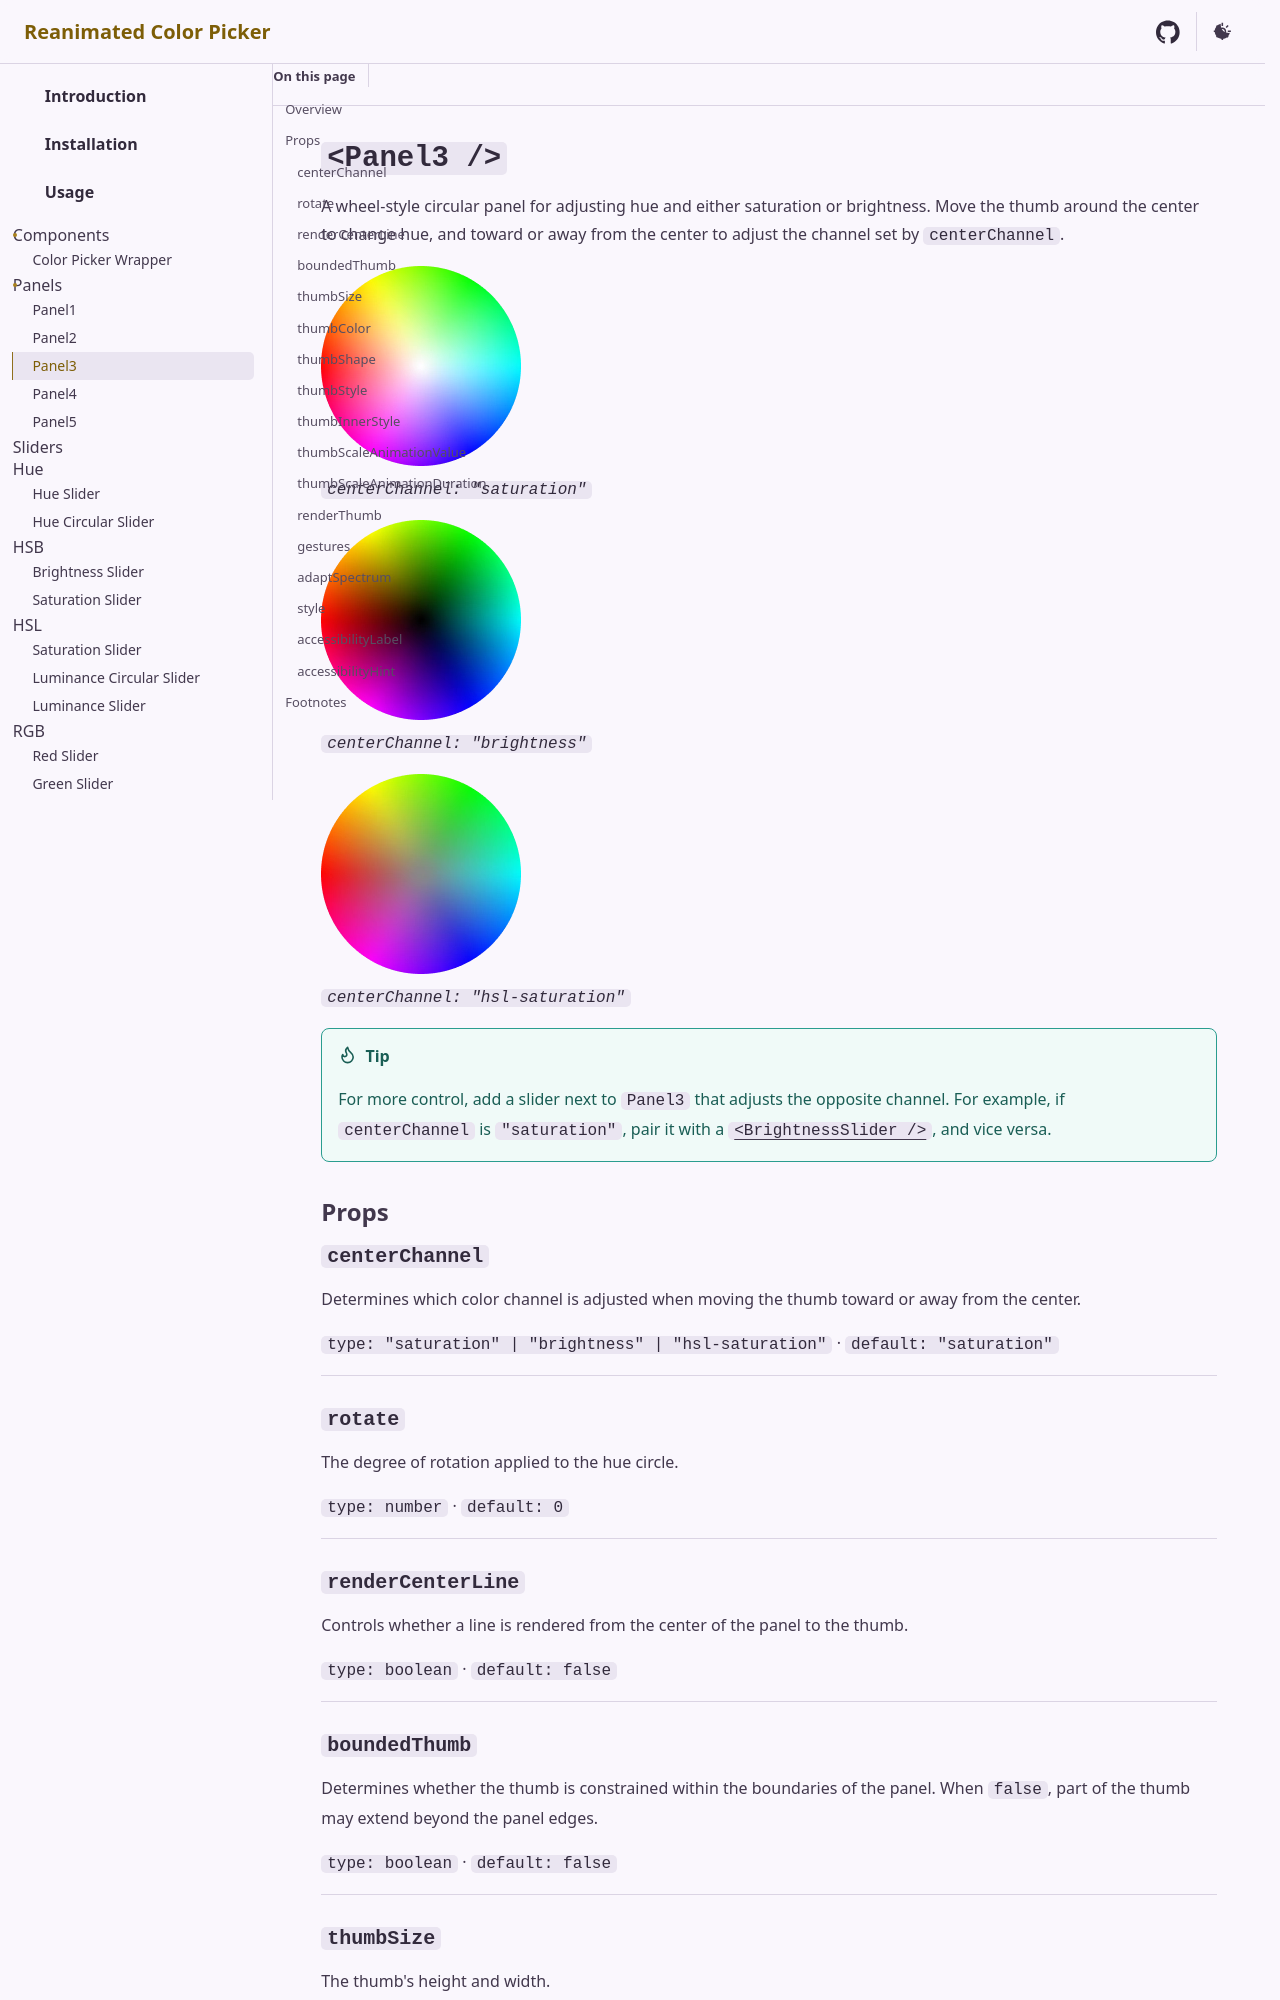

repository: alabsi91/reanimated-color-picker · page: components/panels/panel3/index.html · generator: docusaurus

---
sidebar.order: 3
---

# `<Panel3 />`

A wheel-style circular panel for adjusting hue and either saturation or brightness. Move the thumb around the center to change hue, and toward or away from the center to adjust the channel set by `centerChannel`.

![centerChannel: "saturation"](@assets/images/panel3-saturation.png)  
_`centerChannel: "saturation"`_

![centerChannel: "brightness"](@assets/images/panel3-brightness.png)  
_`centerChannel: "brightness"`_

![centerChannel: "hsl-saturation"](@assets/images/panel3-hsl-saturation.png)  
_`centerChannel: "hsl-saturation"`_

> [!tip]
> For more control, add a slider next to `Panel3` that adjusts the opposite channel. For example, if `centerChannel` is `"saturation"`, pair it with a [`<BrightnessSlider />`](~/components/sliders/hsb/brightness-slider/), and vice versa.

## Props

### `centerChannel`

Determines which color channel is adjusted when moving the thumb toward or away from the center.

`type: "saturation" | "brightness" | "hsl-saturation"` · `default: "saturation"`

---

### `rotate`

The degree of rotation applied to the hue circle.

`type: number` · `default: 0`

---
